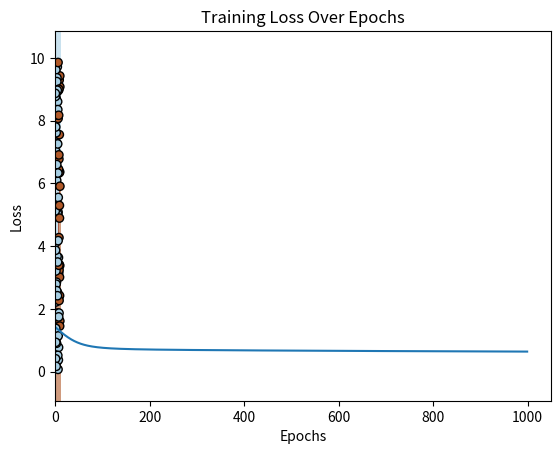

The matplotlib source for this figure:
# -*- coding: utf-8 -*-
"""Untitled58.ipynb

Automatically generated by Colab.

Original file is located at
    https://colab.research.google.com/<link-removed>
"""

import numpy as np
import matplotlib.pyplot as plt

# Step 1: Generate Data
def generate_data(num_samples=100):
    np.random.seed(42)
    hours_studied = np.random.uniform(0, 10, num_samples)
    hours_slept = np.random.uniform(0, 10, num_samples)
    # Rule: pass if hours_studied * 0.5 + hours_slept * 0.2 > 4.5
    labels = (hours_studied * 0.5 + hours_slept * 0.2 > 4.5).astype(int)
    data = np.column_stack((hours_studied, hours_slept))
    return data, labels

# Step 2: Sigmoid Activation Function
def sigmoid(x):
    return 1 / (1 + np.exp(-x))

def sigmoid_derivative(x):
    return sigmoid(x) * (1 - sigmoid(x))

# Step 3: Train the Network
def train_fnn(data, labels, learning_rate=0.01, epochs=1000):
    np.random.seed(42)
    weights = np.random.randn(2)  # Initialize weights randomly
    bias = np.random.randn()     # Initialize bias randomly

    losses = []  # Store losses for plotting

    for epoch in range(epochs):
        # Forward pass
        linear_output = np.dot(data, weights) + bias
        predictions = sigmoid(linear_output)

        # Compute the loss (Binary Cross-Entropy)
        loss = -(labels * np.log(predictions) + (1 - labels) * np.log(1 - predictions)).mean()
        losses.append(loss)

        # Backward pass (Gradient Descent)
        d_loss_pred = predictions - labels
        d_pred_linear = sigmoid_derivative(linear_output)

        gradient_weights = np.dot(data.T, d_loss_pred * d_pred_linear) / len(data)
        gradient_bias = np.sum(d_loss_pred * d_pred_linear) / len(data)

        # Update weights and bias
        weights -= learning_rate * gradient_weights
        bias -= learning_rate * gradient_bias

        if epoch % 100 == 0:
            print(f"Epoch {epoch}, Loss: {loss:.4f}")

    return weights, bias, losses

# Step 4: Plot Decision Boundary
def plot_decision_boundary(data, labels, weights, bias):
    x_min, x_max = data[:, 0].min() - 1, data[:, 0].max() + 1
    y_min, y_max = data[:, 1].min() - 1, data[:, 1].max() + 1
    xx, yy = np.meshgrid(np.linspace(x_min, x_max, 100),
                         np.linspace(y_min, y_max, 100))
    Z = sigmoid(weights[0] * xx + weights[1] * yy + bias)
    Z = (Z > 0.5).astype(int)

    plt.contourf(xx, yy, Z, alpha=0.6, cmap=plt.cm.Paired)
    plt.scatter(data[:, 0], data[:, 1], c=labels, edgecolor='k', cmap=plt.cm.Paired)
    plt.title("Decision Boundary")
    plt.xlabel("Hours Studied")
    plt.ylabel("Hours Slept")
    plt.show()

# Step 5: Plot Training Loss
def plot_training_loss(losses):
    plt.plot(losses)
    plt.title("Training Loss Over Epochs")
    plt.xlabel("Epochs")
    plt.ylabel("Loss")
    plt.show()

# Generate synthetic data
data, labels = generate_data()

# Train the FNN
trained_weights, trained_bias, losses = train_fnn(data, labels)

# Print learned weights
print("Learned Weights:", trained_weights)
print("Learned Bias:", trained_bias)

# Plot decision boundary
plot_decision_boundary(data, labels, trained_weights, trained_bias)

# Plot training loss
plot_training_loss(losses)

